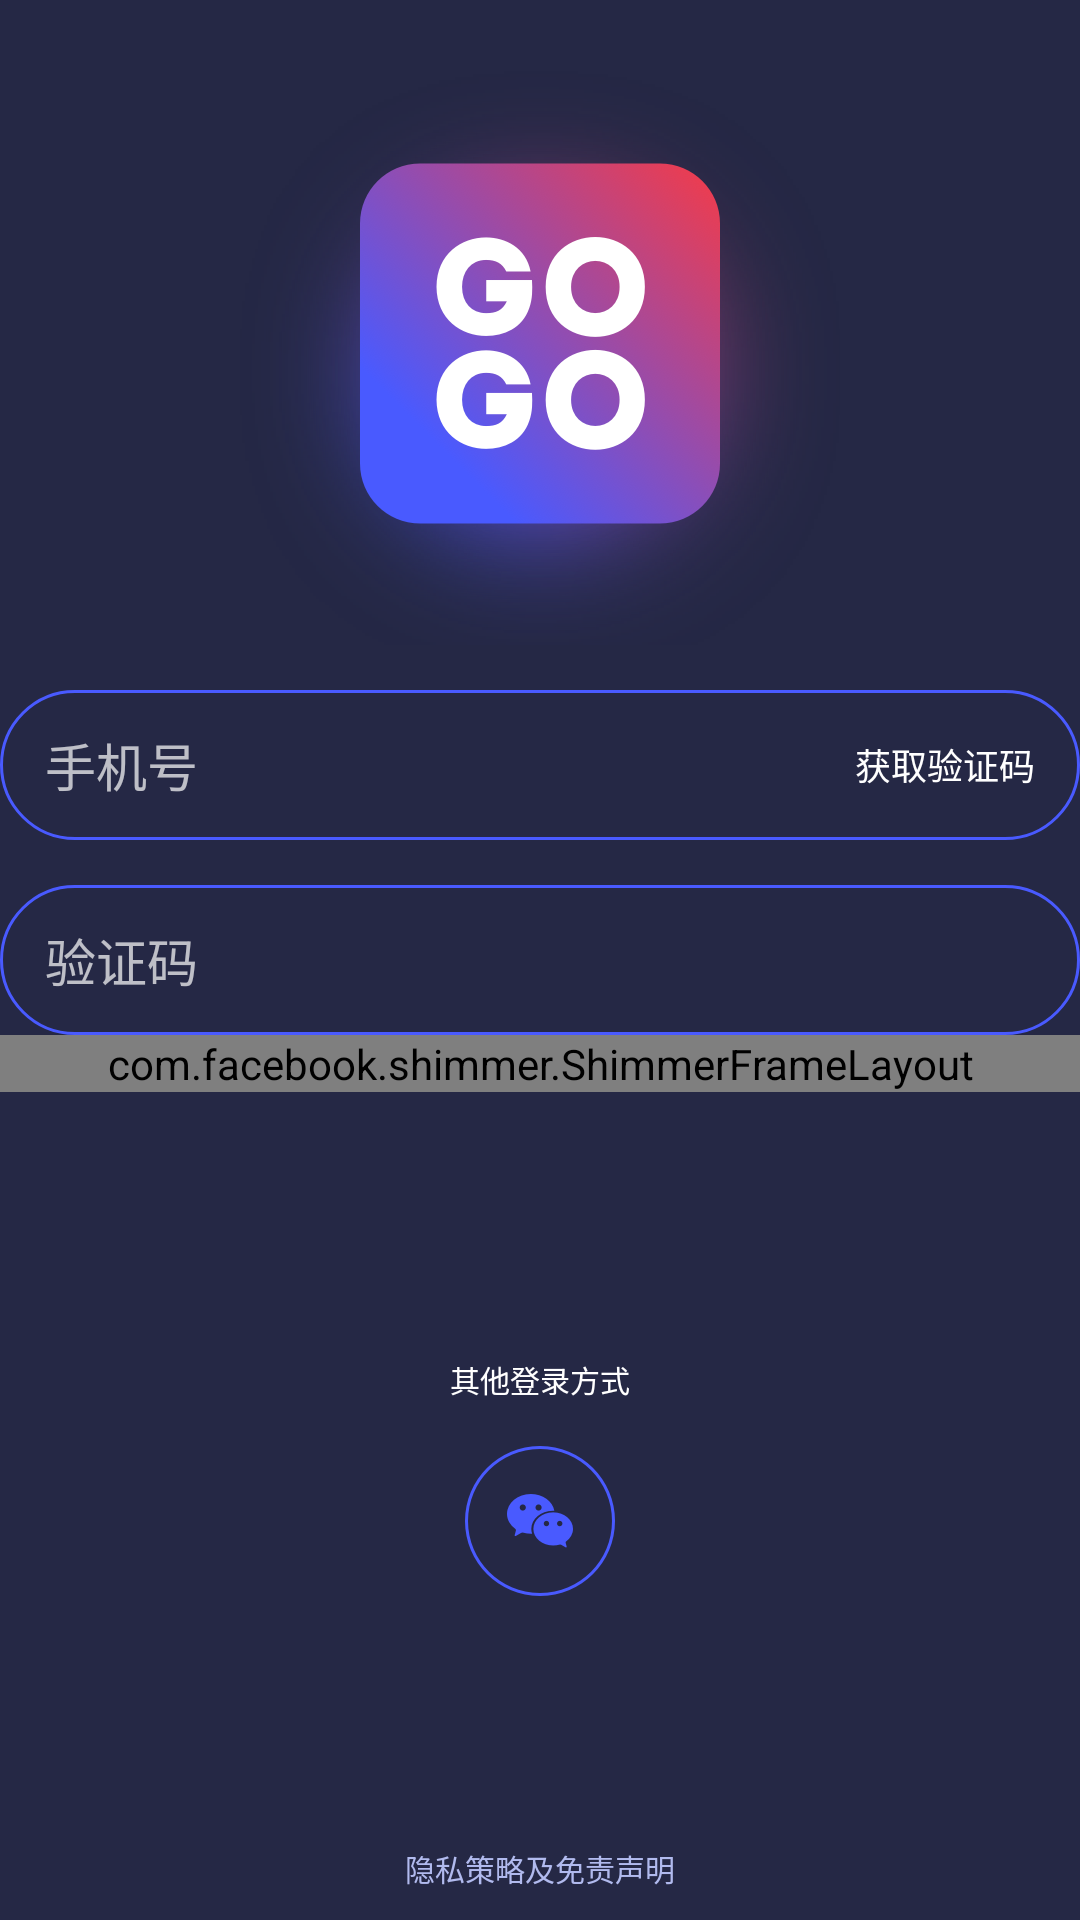

The Android layout XML behind this screen, and the referenced resources:
<!-- AndroidManifest.xml: application theme AppTheme -->
<!-- res/layout/activity_login.xml -->
<?xml version="1.0" encoding="utf-8"?>
<layout xmlns:android="http://schemas.android.com/apk/res/android">

    <LinearLayout
        android:layout_width="match_parent"
        android:layout_height="wrap_content"
        android:layout_marginLeft="44dp"
        android:layout_marginRight="44dp"
        android:gravity="center_horizontal"
        android:orientation="vertical">

        <ImageView
            android:layout_width="200dp"
            android:layout_height="200dp"
            android:layout_marginTop="15dp"
            android:contentDescription="@null"
            android:src="@drawable/etc_logo_200" />

        <LinearLayout
            android:layout_width="match_parent"
            android:layout_height="50dp"
            android:layout_marginTop="15dp"
            android:background="@drawable/bg_border_c01_50"
            android:orientation="horizontal">

            <EditText
                android:id="@+id/tel"
                android:layout_width="0dp"
                android:layout_height="match_parent"
                android:layout_weight="1"
                android:background="@null"
                android:gravity="center_vertical"
                android:hint="手机号"
                android:inputType="phone"
                android:paddingLeft="15dp"
                android:singleLine="true"
                android:textColor="@color/c08_text"
                android:textSize="17sp" />

            <TextView
                android:id="@+id/send_sms_btn"
                android:layout_width="wrap_content"
                android:layout_height="match_parent"
                android:clickable="true"
                android:focusable="true"
                android:gravity="center_vertical"
                android:onClick="sendSmsCode"
                android:paddingLeft="15dp"
                android:paddingRight="15dp"
                android:text="获取验证码"
                android:textColor="@color/c08_text"
                android:textSize="12sp" />

        </LinearLayout>

        <EditText
            android:id="@+id/code"
            android:layout_width="match_parent"
            android:layout_height="50dp"
            android:layout_marginTop="15dp"
            android:background="@drawable/bg_border_c01_50"
            android:gravity="center_vertical"
            android:hint="验证码"
            android:imeOptions="actionDone"
            android:inputType="number"
            android:paddingLeft="15dp"
            android:paddingRight="15dp"
            android:singleLine="true"
            android:textColor="@color/c08_text"
            android:textSize="17sp" />

        <com.facebook.shimmer.ShimmerFrameLayout
            android:id="@+id/sr"
            android:layout_width="match_parent"
            android:layout_height="wrap_content">

            <TextView
                android:layout_width="match_parent"
                android:layout_height="50dp"
                android:layout_marginTop="15dp"
                android:background="@drawable/bg_button_50dp"
                android:clickable="true"
                android:focusable="true"
                android:foreground="?android:attr/selectableItemBackground"
                android:gravity="center"
                android:onClick="telLogin"
                android:text="登录"
                android:textColor="@color/c08_text"
                android:textSize="17sp" />
        </com.facebook.shimmer.ShimmerFrameLayout>

        <View
            android:layout_width="0dp"
            android:layout_height="0dp"
            android:layout_weight="1" />

        <TextView
            android:layout_width="wrap_content"
            android:layout_height="wrap_content"
            android:layout_marginTop="5dp"
            android:text="其他登录方式"
            android:textColor="@color/c08_text"
            android:textSize="10sp" />

        <LinearLayout
            android:layout_width="match_parent"
            android:layout_height="wrap_content"
            android:layout_marginTop="15dp"
            android:gravity="center_horizontal"
            android:orientation="horizontal">

            <ImageView
                android:layout_width="50dp"
                android:layout_height="50dp"
                android:clickable="true"
                android:contentDescription="@null"
                android:focusable="true"
                android:onClick="wxLogin"
                android:src="@drawable/ic_wx_50" />

        </LinearLayout>

        <View
            android:layout_width="0dp"
            android:layout_height="0dp"
            android:layout_weight="1" />

        <TextView
            android:layout_width="wrap_content"
            android:layout_height="wrap_content"
            android:layout_marginBottom="10dp"
            android:clickable="true"
            android:focusable="true"
            android:onClick="navigateToDisclaimer"
            android:text="隐私策略及免责声明"
            android:textColor="@color/c09_tips"
            android:textSize="10sp" />

    </LinearLayout>
</layout>
<!-- resources referenced by this layout -->
<resources>
  <color name="c08_text">#FFFFFF</color>
  <color name="c09_tips">#B1BAEE</color>
  <!-- drawable bg_border_c01_50 (drawable) -->
  <?xml version="1.0" encoding="utf-8"?>
  <shape xmlns:android="http://schemas.android.com/apk/res/android">
      <stroke
          android:width="1dp"
          android:color="@color/c01_blue" />
  
      <corners android:radius="50dp" />
  </shape>
  <!-- drawable bg_button_50dp (drawable) -->
  <?xml version="1.0" encoding="utf-8"?>
  <shape xmlns:android="http://schemas.android.com/apk/res/android">
      <gradient
          android:angle="0"
          android:endColor="@color/c02_red"
          android:startColor="@color/c01_blue"
          android:type="linear"
          android:useLevel="false" />
  
      <corners android:radius="25dp" />
  </shape>
  <!-- drawable etc_logo_200: png bitmap (drawable-xhdpi, 129789 bytes) -->
  <!-- drawable ic_wx_50: png bitmap (drawable-xhdpi, 5012 bytes) -->
  <style name="AppTheme" parent="Theme.AppCompat.NoActionBar">
          
          <item name="colorPrimary">@color/c07_bar</item>
          <item name="colorPrimaryDark">@color/c07_bar</item>
          <item name="colorAccent">@color/colorAccent</item>
          <item name="android:windowBackground">@color/c06_background</item>
      </style>
  <color name="c01_blue">#495AFF</color>
  <color name="c02_red">#F43B47</color>
  <color name="c07_bar">#1F2038</color>
  <color name="colorAccent">#FF4081</color>
  <color name="c06_background">#252845</color>
</resources>
